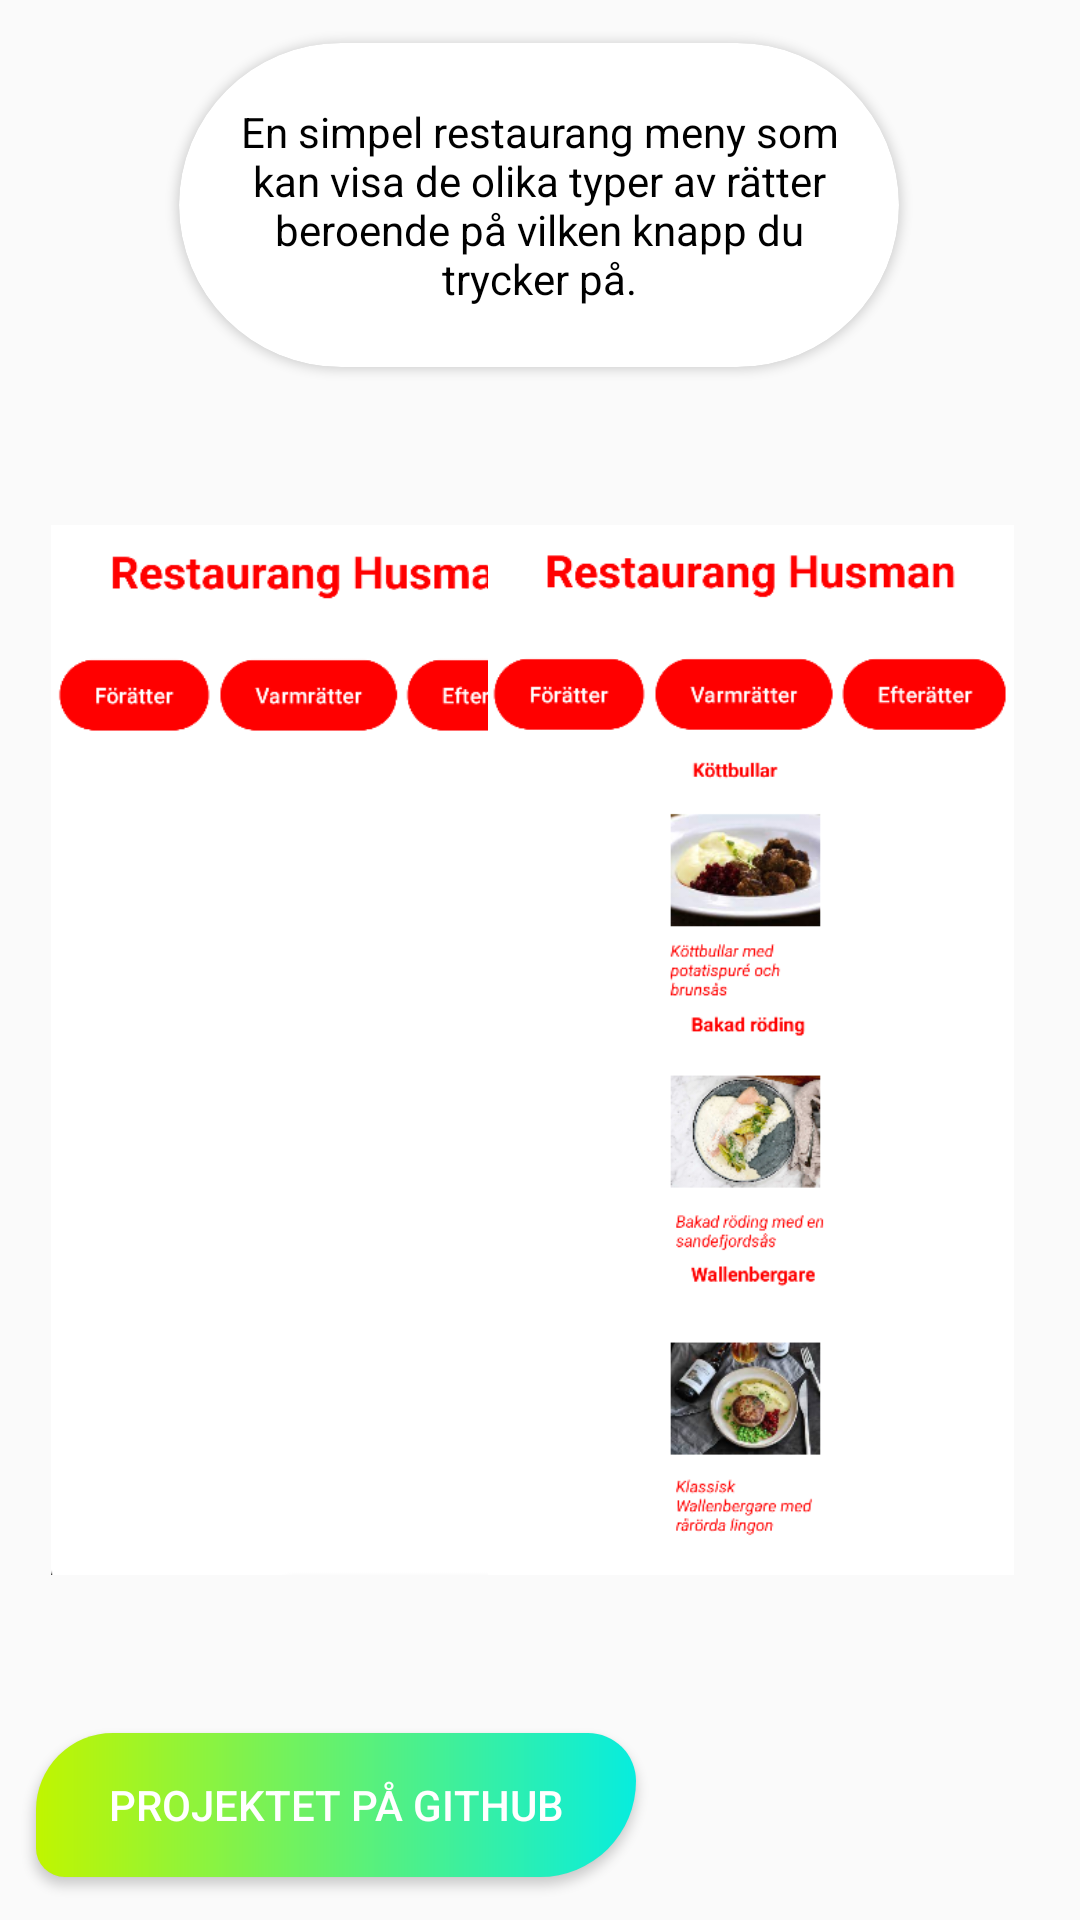

This screen was rendered from an Android layout file. Write that file and the resources it references.
<!-- AndroidManifest.xml: application theme Theme.PortfolioUppgift -->
<!-- res/layout/activity_restaurang_meny.xml -->
<?xml version="1.0" encoding="utf-8"?>
<androidx.constraintlayout.widget.ConstraintLayout xmlns:android="http://schemas.android.com/apk/res/android"
    xmlns:app="http://schemas.android.com/apk/res-auto"
    xmlns:tools="http://schemas.android.com/tools"
    android:layout_width="match_parent"
    android:layout_height="match_parent"
    android:background="@drawable/gradient__1_"
    tools:context=".RestaurangMenyActivity">

    <androidx.cardview.widget.CardView
        android:id="@+id/cardView"
        android:layout_width="wrap_content"
        android:layout_height="wrap_content"
        android:backgroundTint="@color/white"
        app:cardCornerRadius="100dp"
        app:layout_constraintBottom_toBottomOf="parent"
        app:layout_constraintEnd_toEndOf="parent"
        app:layout_constraintHorizontal_bias="0.497"
        app:layout_constraintStart_toStartOf="parent"
        app:layout_constraintTop_toTopOf="parent"
        app:layout_constraintVertical_bias="0.027">


        <TextView
            android:id="@+id/tv_kalkylator"
            android:layout_width="@dimen/tv_width"
            android:layout_height="wrap_content"
            android:layout_margin="@dimen/tv_margin"
            android:gravity="center_horizontal"
            android:text="@string/tv_description_restaurangmeny"
            android:textColor="@color/black"
            app:layout_constraintBottom_toBottomOf="parent"
            app:layout_constraintEnd_toEndOf="parent"
            app:layout_constraintHorizontal_bias="0.075"
            app:layout_constraintStart_toStartOf="parent"
            app:layout_constraintTop_toTopOf="parent"
            app:layout_constraintVertical_bias="0.025" />


    </androidx.cardview.widget.CardView>


    <ImageView
        android:layout_width="@dimen/iv_width_large"
        android:layout_height="@dimen/iv_height_large"
        android:layout_marginStart="@dimen/iv_margin_end"
        android:layout_marginTop="@dimen/iv_margin_top"
        app:layout_constraintBottom_toBottomOf="parent"
        app:layout_constraintEnd_toEndOf="parent"
        app:layout_constraintEnd_toStartOf="@+id/iv_1_bmi"
        app:layout_constraintHorizontal_bias="0.0"
        app:layout_constraintStart_toStartOf="parent"
        app:layout_constraintTop_toTopOf="parent"
        app:layout_constraintVertical_bias="0.558"
        app:srcCompat="@drawable/rest" />

    <ImageView
        android:id="@+id/iv_1_bmi"
        android:layout_width="@dimen/iv_width_large"
        android:layout_height="@dimen/iv_height_large"
        android:layout_marginTop="@dimen/iv_margin_top"
        android:layout_marginEnd="@dimen/iv_margin_end"
        android:src="@drawable/restaurangmeny_visar"
        app:layout_constraintBottom_toBottomOf="parent"
        app:layout_constraintEnd_toEndOf="parent"
        app:layout_constraintHorizontal_bias="0.97"
        app:layout_constraintStart_toStartOf="parent"
        app:layout_constraintTop_toTopOf="parent"
        app:layout_constraintVertical_bias="0.558" />

    <Button
        android:id="@+id/btn_restaurangmeny"
        android:layout_width="@dimen/btn_width"
        android:layout_height="wrap_content"
        android:background="@drawable/btn_design_2"
        android:text="@string/btn_github"
        android:textColor="@color/white"
        app:layout_constraintBottom_toBottomOf="parent"
        app:layout_constraintEnd_toEndOf="parent"
        app:layout_constraintHorizontal_bias="0.075"
        app:layout_constraintStart_toStartOf="parent"
        app:layout_constraintTop_toTopOf="parent"
        app:layout_constraintVertical_bias="0.976" />
</androidx.constraintlayout.widget.ConstraintLayout>
<!-- resources referenced by this layout -->
<resources>
  <color name="black">#FF000000</color>
  <color name="white">#FFFFFFFF</color>
  <dimen name="btn_width">200dp</dimen>
  <dimen name="iv_height_large">350dp</dimen>
  <dimen name="iv_margin_end">5dp</dimen>
  <dimen name="iv_margin_top">30dp</dimen>
  <dimen name="iv_width_large">200dp</dimen>
  <dimen name="tv_margin">20dp</dimen>
  <dimen name="tv_width">200dp</dimen>
  <!-- drawable btn_design_2 (drawable) -->
  <?xml version="1.0" encoding="utf-8"?>
  <shape xmlns:android="http://schemas.android.com/apk/res/android">
      <gradient
          android:startColor="@color/yellow"
          android:endColor="@color/babyblå"/>
      <corners
          android:topLeftRadius="80dp"
          android:topRightRadius="50dp"
          android:bottomLeftRadius="30dp"
          android:bottomRightRadius="100dp"
          />
  
  </shape>
  <!-- drawable rest: png bitmap (drawable, 10647 bytes) -->
  <!-- drawable restaurangmeny_visar: png bitmap (drawable, 100052 bytes) -->
  <string name="btn_github">PROJEKTET PÅ GITHUB</string>
  <string name="tv_description_restaurangmeny">En simpel restaurang meny som kan visa de olika typer av rätter beroende på vilken knapp du trycker på.</string>
  <style name="Theme.PortfolioUppgift" parent="Base.Theme.PortfolioUppgift" />
  <color name="yellow">#c0f500</color>
  <style name="Base.Theme.PortfolioUppgift" parent="Theme.AppCompat.Light.NoActionBar">
          
          
      </style>
</resources>
